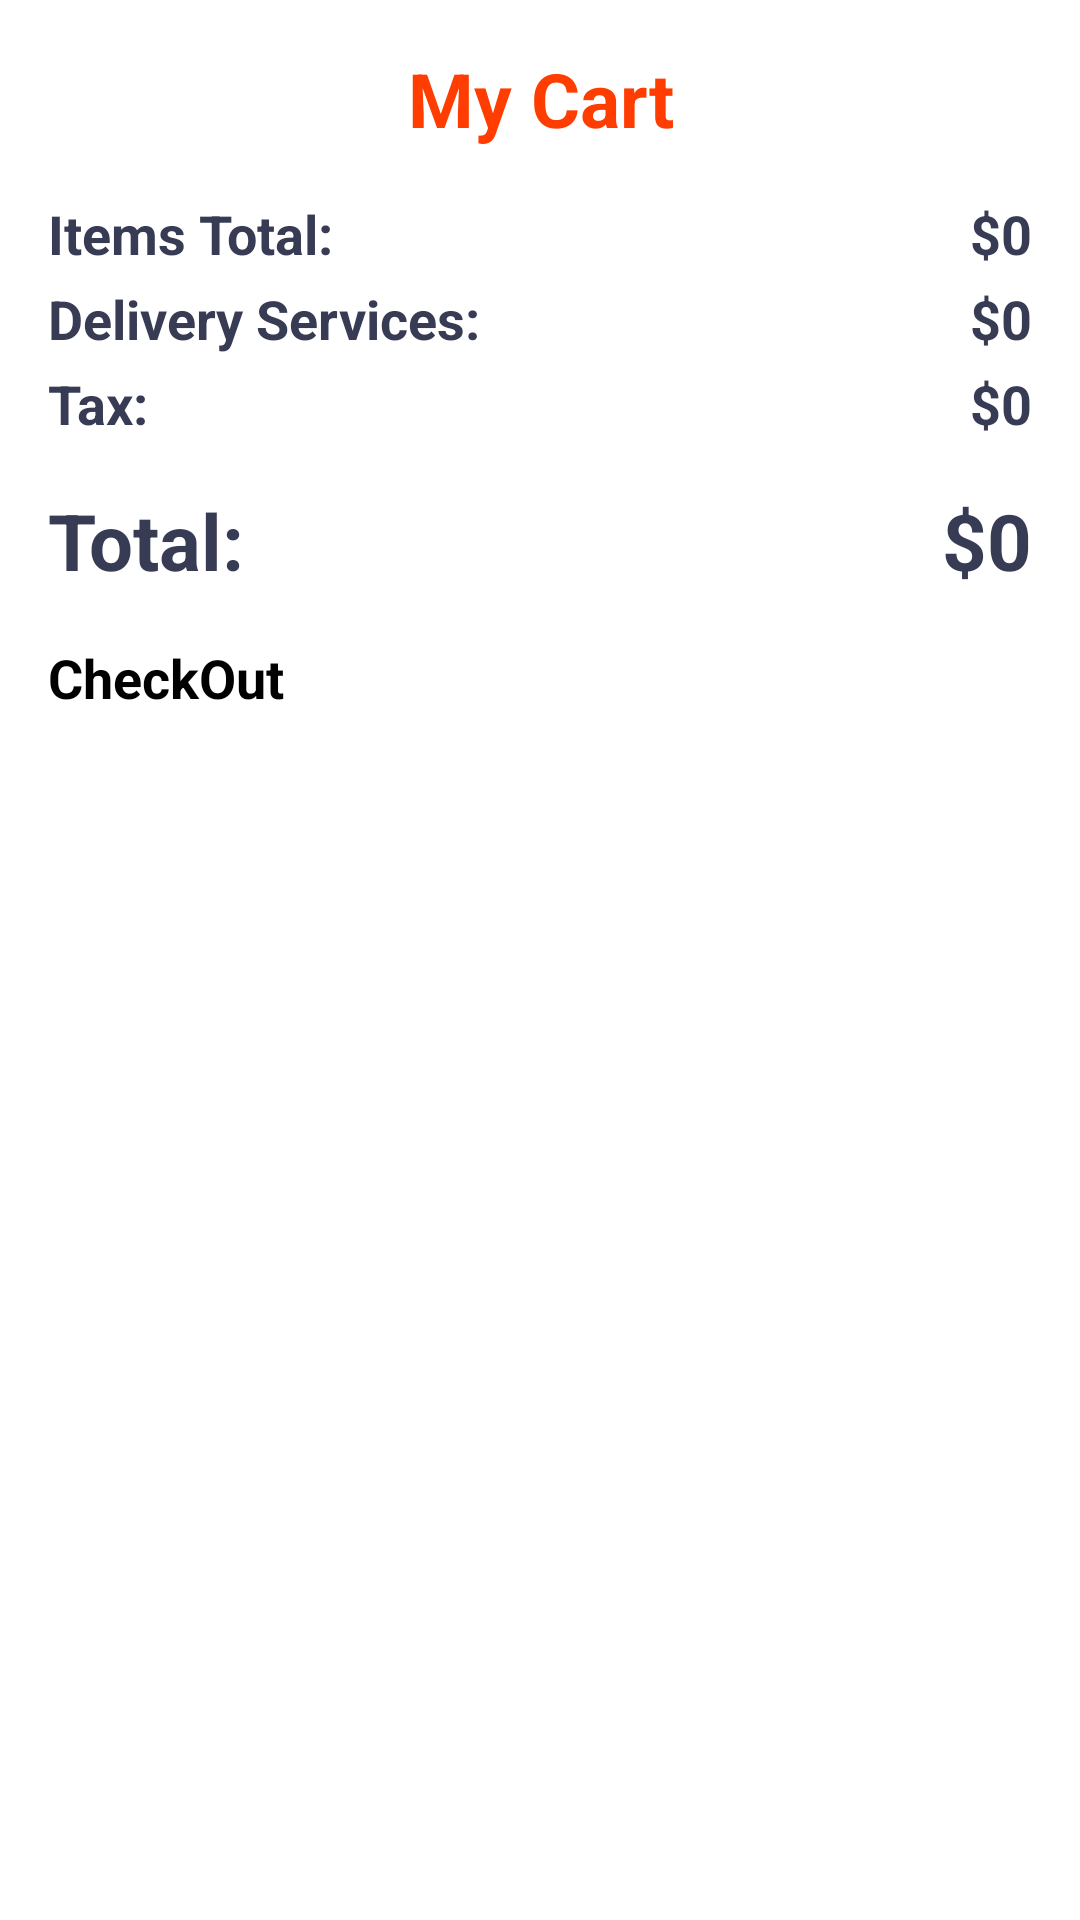

Reconstruct the res/layout file that produces this screen, plus the resources it refers to.
<!-- AndroidManifest.xml: application theme Theme.FoodDelivery -->
<!-- res/layout/fragment_cart.xml -->
<?xml version="1.0" encoding="utf-8"?>
<androidx.constraintlayout.widget.ConstraintLayout xmlns:android="http://schemas.android.com/apk/res/android"
    xmlns:app="http://schemas.android.com/apk/res-auto"
    xmlns:tools="http://schemas.android.com/tools"
    android:layout_width="match_parent"
    android:layout_height="match_parent"
    android:background="@color/white"
    tools:context="vn.edu.fpt.fooddelivery.fragments.CartFragment" >

    <ScrollView
        android:layout_width="0dp"
        android:layout_height="0dp"
        app:layout_constraintBottom_toBottomOf="parent"
        app:layout_constraintEnd_toEndOf="parent"
        app:layout_constraintStart_toStartOf="parent"
        app:layout_constraintTop_toTopOf="parent">

        <LinearLayout
            android:layout_width="match_parent"
            android:layout_height="wrap_content"
            android:orientation="vertical">

            <androidx.constraintlayout.widget.ConstraintLayout
                android:layout_width="match_parent"
                android:layout_height="match_parent">

                <TextView
                    android:id="@+id/textView11"
                    android:layout_width="wrap_content"
                    android:layout_height="wrap_content"
                    android:layout_marginTop="16dp"
                    android:text="My Cart"
                    android:textAlignment="center"
                    android:textColor="#ff3d00"
                    android:textSize="25sp"
                    android:textStyle="bold"
                    app:layout_constraintEnd_toStartOf="@+id/guideline6"
                    app:layout_constraintStart_toStartOf="@+id/guideline7"
                    app:layout_constraintTop_toTopOf="parent" />

                <androidx.recyclerview.widget.RecyclerView
                    android:id="@+id/rvItemsInCart"
                    android:layout_width="0dp"
                    android:layout_height="wrap_content"
                    app:layout_constraintEnd_toStartOf="@+id/guideline6"
                    app:layout_constraintStart_toStartOf="@+id/guideline7"
                    app:layout_constraintTop_toBottomOf="@+id/textView11" />

                <androidx.constraintlayout.widget.Guideline
                    android:id="@+id/guideline6"
                    android:layout_width="wrap_content"
                    android:layout_height="wrap_content"
                    android:orientation="vertical"
                    app:layout_constraintGuide_end="16dp" />

                <androidx.constraintlayout.widget.Guideline
                    android:id="@+id/guideline7"
                    android:layout_width="wrap_content"
                    android:layout_height="wrap_content"
                    android:orientation="vertical"
                    app:layout_constraintGuide_begin="16dp" />

                <TextView
                    android:id="@+id/textView13"
                    android:layout_width="0dp"
                    android:layout_height="wrap_content"
                    android:layout_marginTop="16dp"
                    android:text="Items Total:"
                    android:textColor="#373b54"
                    android:textSize="18sp"
                    android:textStyle="bold"
                    app:layout_constraintEnd_toStartOf="@+id/txtTotalFee"
                    app:layout_constraintHorizontal_bias="0.5"
                    app:layout_constraintStart_toStartOf="@+id/guideline7"
                    app:layout_constraintTop_toBottomOf="@+id/rvItemsInCart" />

                <TextView
                    android:id="@+id/txtTotalFee"
                    android:layout_width="wrap_content"
                    android:layout_height="wrap_content"
                    android:layout_marginTop="16dp"
                    android:text="$0"
                    android:textColor="#373b54"
                    android:textSize="18sp"
                    android:textStyle="bold"
                    app:layout_constraintEnd_toStartOf="@+id/guideline6"
                    app:layout_constraintHorizontal_bias="0.5"
                    app:layout_constraintStart_toEndOf="@+id/textView13"
                    app:layout_constraintTop_toBottomOf="@+id/rvItemsInCart" />

                <TextView
                    android:id="@+id/textView15"
                    android:layout_width="0dp"
                    android:layout_height="wrap_content"
                    android:layout_marginTop="4dp"
                    android:text="Delivery Services:"
                    android:textColor="#373b54"
                    android:textSize="18sp"
                    android:textStyle="bold"
                    app:layout_constraintEnd_toStartOf="@+id/txtDelveryService"
                    app:layout_constraintHorizontal_bias="0.5"
                    app:layout_constraintStart_toStartOf="@+id/guideline7"
                    app:layout_constraintTop_toBottomOf="@+id/textView13" />

                <TextView
                    android:id="@+id/txtDelveryService"
                    android:layout_width="wrap_content"
                    android:layout_height="wrap_content"
                    android:layout_marginTop="4dp"
                    android:text="$0"
                    android:textColor="#373b54"
                    android:textSize="18sp"
                    android:textStyle="bold"
                    app:layout_constraintEnd_toStartOf="@+id/guideline6"
                    app:layout_constraintHorizontal_bias="0.5"
                    app:layout_constraintStart_toEndOf="@+id/textView15"
                    app:layout_constraintTop_toBottomOf="@+id/textView13" />

                <TextView
                    android:id="@+id/txtTax"
                    android:layout_width="wrap_content"
                    android:layout_height="wrap_content"
                    android:layout_marginTop="4dp"
                    android:text="$0"
                    android:textColor="#373b54"
                    android:textSize="18sp"
                    android:textStyle="bold"
                    app:layout_constraintEnd_toStartOf="@+id/guideline6"
                    app:layout_constraintHorizontal_bias="0.5"
                    app:layout_constraintStart_toEndOf="@+id/textView18"
                    app:layout_constraintTop_toBottomOf="@+id/textView15" />

                <TextView
                    android:id="@+id/textView18"
                    android:layout_width="0dp"
                    android:layout_height="wrap_content"
                    android:layout_marginTop="4dp"
                    android:text="Tax:"
                    android:textColor="#373b54"
                    android:textSize="18sp"
                    android:textStyle="bold"
                    app:layout_constraintEnd_toStartOf="@+id/txtTax"
                    app:layout_constraintHorizontal_bias="0.5"
                    app:layout_constraintStart_toStartOf="@+id/guideline7"
                    app:layout_constraintTop_toBottomOf="@+id/textView15" />

                <TextView
                    android:id="@+id/textView19"
                    android:layout_width="0dp"
                    android:layout_height="wrap_content"
                    android:layout_marginTop="16dp"
                    android:text="Total:"
                    android:textColor="#373b54"
                    android:textSize="26sp"
                    android:textStyle="bold"
                    app:layout_constraintEnd_toStartOf="@+id/textView20"
                    app:layout_constraintHorizontal_bias="0.5"
                    app:layout_constraintStart_toStartOf="@+id/guideline7"
                    app:layout_constraintTop_toBottomOf="@+id/textView18" />

                <TextView
                    android:id="@+id/textView20"
                    android:layout_width="wrap_content"
                    android:layout_height="wrap_content"
                    android:layout_marginTop="16dp"
                    android:text="$0"
                    android:textColor="#373b54"
                    android:textSize="26sp"
                    android:textStyle="bold"
                    app:layout_constraintEnd_toStartOf="@+id/guideline6"
                    app:layout_constraintHorizontal_bias="0.5"
                    app:layout_constraintStart_toEndOf="@+id/textView19"
                    app:layout_constraintTop_toBottomOf="@+id/textView18" />

                <Button
                    android:id="@+id/btnCheckOut"
                    android:layout_width="0dp"
                    android:layout_height="wrap_content"
                    android:layout_marginTop="16dp"
                    android:text="CheckOut"
                    android:textAllCaps="false"
                    android:background="@drawable/orange_button"
                    android:textSize="18sp"
                    android:textStyle="bold"

                    app:layout_constraintEnd_toStartOf="@+id/guideline6"
                    app:layout_constraintStart_toStartOf="@+id/guideline7"
                    app:layout_constraintTop_toBottomOf="@+id/textView19" />
            </androidx.constraintlayout.widget.ConstraintLayout>

        </LinearLayout>
    </ScrollView>

</androidx.constraintlayout.widget.ConstraintLayout>
<!-- resources referenced by this layout -->
<resources>
  <color name="white">#FFFFFFFF</color>
</resources>
